14-way image classification set "coral_img" from GitHub (JuanIsernGhosn/coral-classification-deep-learning); label vocabulary: ACER, APAL, CNAT, DANT, DSTR, GORG, MALC, MCAV, MMEA, MONT, PALY, SPO, SSID, TUNI.

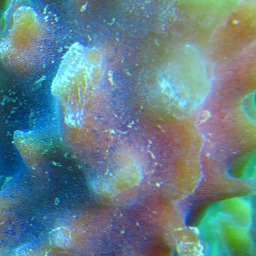
Label: SPO

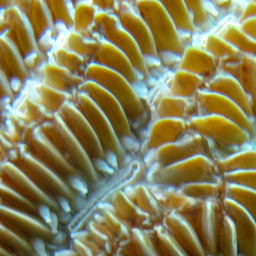
Label: MMEA

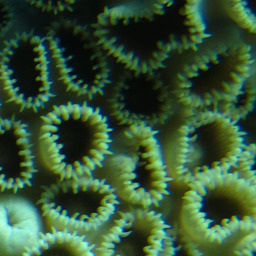
Label: PALY

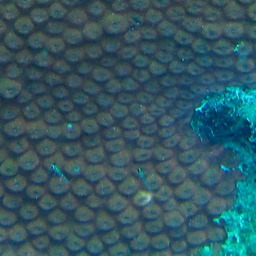
Label: MCAV

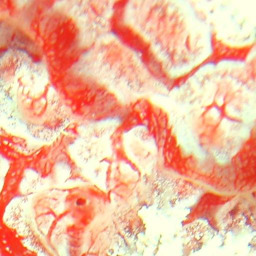
Label: TUNI

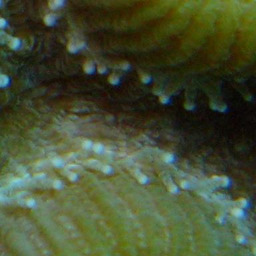
Label: CNAT
